Run: headless pygame with SDL's dummy video driver; simulated clock (each Clock.tick advances the game by its frame time, no real sleeping); random seed 0; keys injected as events and as key.get_pressed() state; no mouse input.
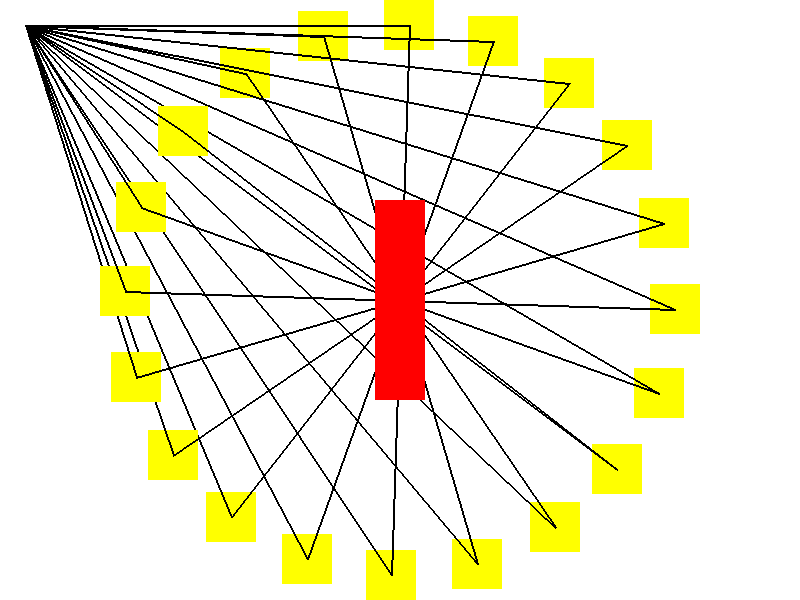
Frame 1 of 4 · flips 1–60 · no input
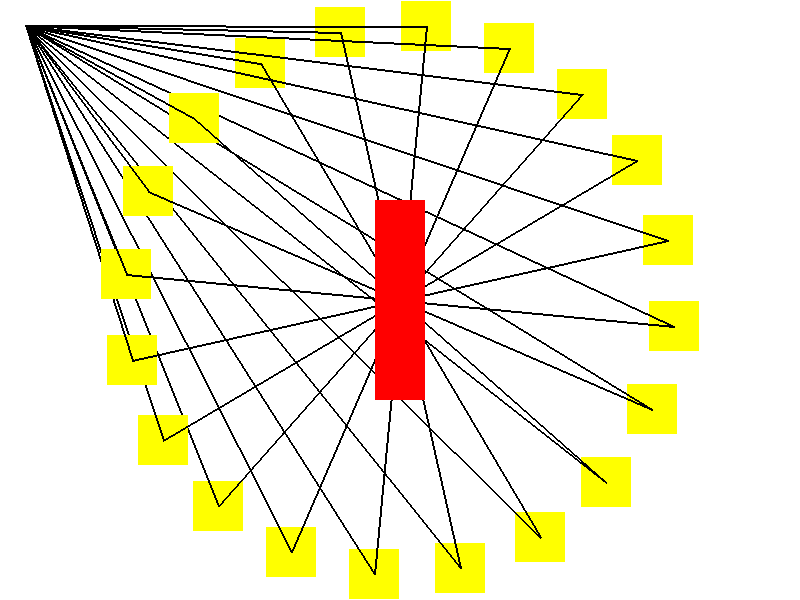
Frame 2 of 4 · flips 61–180 · tapped SPACE, RETURN · held RIGHT (→), D
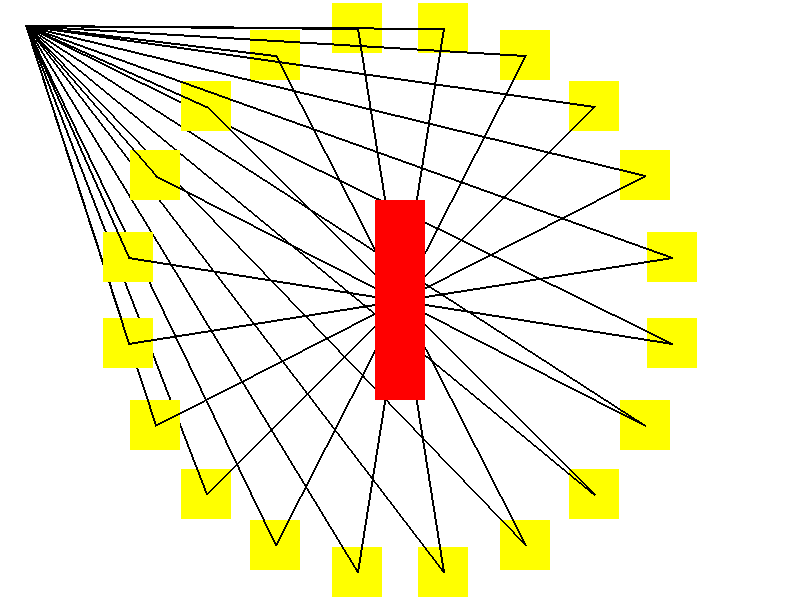
Frame 3 of 4 · flips 181–300 · held DOWN (↓), S
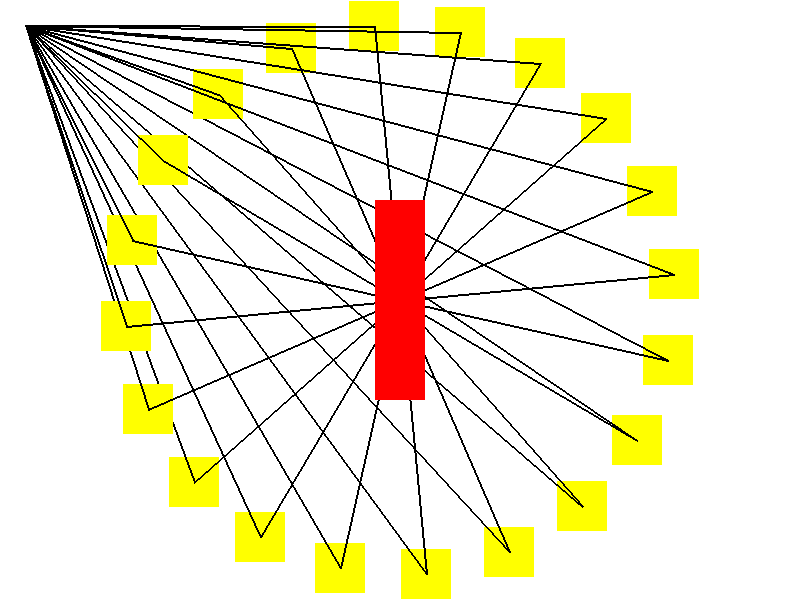
Frame 4 of 4 · flips 301–420 · held LEFT (←), A, UP (↑), W

The pygame program that drew these frames:

import pygame
import sys
import math

# initialize Pygame
pygame.init()

# set up some constants
WIDTH = 800
HEIGHT = 600
SPEED = 0.03
CENTER_X = WIDTH // 2
CENTER_Y = HEIGHT // 2
RADIUS = 200
CABIN_SIZE = 50
CABIN_SPACING = 50
FRAMEWORK_WIDTH = 50
FRAMEWORK_HEIGHT = 200
FRAMEWORK_COLOR = (255, 0, 0)
CABIN_COLOR = (255, 255, 0)

# set up the display
screen = pygame.display.set_mode((WIDTH, HEIGHT))

# set up the Ferris wheel
wheel = pygame.Surface((RADIUS * 2, RADIUS * 2))
pygame.draw.circle(wheel, (0, 0, 255), (RADIUS, RADIUS), RADIUS)
wheel_rect = wheel.get_rect(center=(CENTER_X, CENTER_Y))

# set up the cabins
cabins = []
for i in range(20):
    cabin = pygame.Surface((CABIN_SIZE, CABIN_SIZE))
    pygame.draw.rect(cabin, CABIN_COLOR, (0, 0, CABIN_SIZE, CABIN_SIZE))
    cabin_rect = cabin.get_rect()
    cabin_rect.center = (CENTER_X + math.cos(math.radians(i * 360 / 20)) * (RADIUS + CABIN_SIZE / 2 + CABIN_SPACING),
                         CENTER_Y + math.sin(math.radians(i * 360 / 20)) * (RADIUS + CABIN_SIZE / 2 + CABIN_SPACING))
    cabins.append(cabin)

# set up the framework
framework = pygame.Surface((FRAMEWORK_WIDTH, FRAMEWORK_HEIGHT))
pygame.draw.rect(framework, FRAMEWORK_COLOR, (0, 0, FRAMEWORK_WIDTH, FRAMEWORK_HEIGHT))
framework_rect = framework.get_rect(center=(CENTER_X, CENTER_Y))

# set up the rotation
angle = 0

# game loop
while True:
    for event in pygame.event.get():
        if event.type == pygame.QUIT:
            pygame.quit()
            sys.exit()

    # clear the screen
    screen.fill((255, 255, 255))

    # rotate the wheel
    angle += SPEED
    if angle >= 360:
        angle = 0

    # draw the cabins
    for i, cabin in enumerate(cabins):
        cabin_rect.center = (CENTER_X + math.cos(math.radians(angle + i * 360 / 20)) * (RADIUS + CABIN_SIZE / 2 + CABIN_SPACING),
                             CENTER_Y + math.sin(math.radians(angle + i * 360 / 20)) * (RADIUS + CABIN_SIZE / 2 + CABIN_SPACING))
        screen.blit(cabin, cabin_rect)

        # draw connections to the central section of the wheel
        pygame.draw.line(screen, (0, 0, 0), cabin_rect.center, (CENTER_X, CENTER_Y), 2)

        # draw connections to the neighbors
        if i > 0:
            pygame.draw.line(screen, (0, 0, 0), cabin_rect.center, cabins[i-1].get_rect().center, 2)
        if i < len(cabins) - 1:
            pygame.draw.line(screen, (0, 0, 0), cabin_rect.center, cabins[i+1].get_rect().center, 2)

    # draw the framework
    screen.blit(framework, framework_rect)

    # update the display
    pygame.display.flip()
